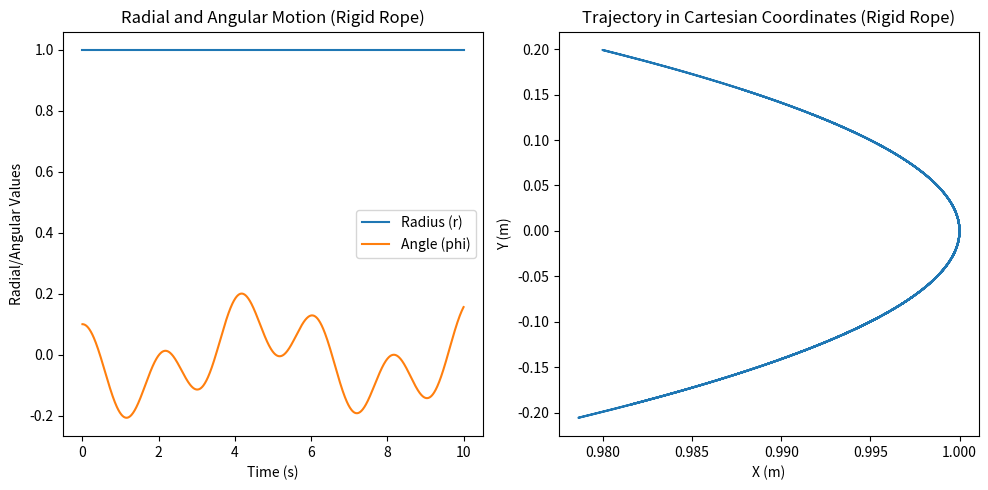

Python code for this plot:
"""
不知道什么东西,输出了个图片
"""

import numpy as np
import matplotlib.pyplot as plt
from scipy.integrate import solve_ivp

# Constants
m = 1.0  # mass of the ball (kg)
L = 1.0  # length of the rope (m), fixed for rigid rope
g = 9.81  # gravitational acceleration (m/s^2)
omega_drive = 1.0  # driving angular frequency (rad/s)
A_drive = 0.1  # driving amplitude (m)

# Differential equations for rigid rope
def lato_lato_rigid_corrected(t, y):
    phi, dphi = y  # angle and angular velocity
    # Driving force: introduce a small oscillation to the anchor point
    drive_phi = A_drive * np.sin(omega_drive * t)  # smooth angular driving
    d2phi = -(g / L) * np.sin(phi + drive_phi)  # Angular acceleration with drive
    return [dphi, d2phi]

# Initial conditions
phi_initial = 0.1  # initial angle (radians)
dphi_initial = 0.0  # initial angular velocity (rad/s)
y0 = [phi_initial, dphi_initial]

# Time span for simulation
t_span = (0, 10)  # 10 seconds
t_eval = np.linspace(t_span[0], t_span[1], 1000)

# Solve the equations
sol = solve_ivp(lato_lato_rigid_corrected, t_span, y0, t_eval=t_eval, method='RK45')

# Extract results
phi = sol.y[0]  # angular displacement
r = L * np.ones_like(phi)  # constant radius for rigid rope

# Convert to Cartesian coordinates for visualization
x = r * np.cos(phi)
y = r * np.sin(phi)

# Plot the results
plt.figure(figsize=(10, 5))

# Radial motion (constant for rigid rope) and angular motion
plt.subplot(1, 2, 1)
plt.plot(sol.t, r, label="Radius (r)")
plt.plot(sol.t, phi, label="Angle (phi)")
plt.xlabel("Time (s)")
plt.ylabel("Radial/Angular Values")
plt.legend()
plt.title("Radial and Angular Motion (Rigid Rope)")

# Trajectory in Cartesian coordinates
plt.subplot(1, 2, 2)
plt.plot(x, y)
plt.xlabel("X (m)")
plt.ylabel("Y (m)")
plt.title("Trajectory in Cartesian Coordinates (Rigid Rope)")

plt.tight_layout()
plt.show()
